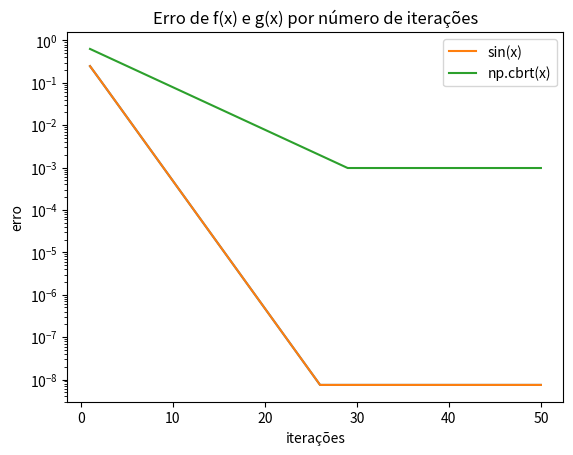

Here is the Python script that generated this plot: (Note: this script raises an exception after producing the figure.)
import numpy as np
import matplotlib.pyplot as plt

def bissecao_pts(f, a, b, xtol=1e-8, ytol=1e-8, maxiter=100):
    pts=[]
    m = (a+b)/2
    fm = f(m)
    iters=1
    pts.append(m)
    while (abs(b-a) >= xtol) and (iters < maxiter) and (abs(fm) > ytol):
        if fm*f(a) < 0:
            b = m
            m = (a+b)/2
            fm = f(m)
            if a not in pts:
                pts.append(a)
            if m not in pts:
                pts.append(m)
        else:
            a = m
            m = (a+b)/2
            fm = f(m)
            if m not in pts:
                pts.append(m)
        iters+=1
    return pts

def p(a): 
    def f(x): return np.tan(x)-a
    return f

pts = bissecao_pts(p(1),0,np.pi/2, ytol=0)
assert abs(pts[-1]-np.pi/4) < 1e-8

for a in np.logspace(1,4):
    pts = bissecao_pts(p(a),0,np.pi/2, xtol=0)
    assert 1e-10 < abs(np.tan(pts[-1])-a) < 1e-8, (a, abs(np.tan(pts[-1])-a), len(pts))
    assert 1e-8 < abs(np.tan(pts[-2])-a)

for n in range(2,10):
    pts = bissecao_pts(p(n),0,np.pi/2, xtol=0)
    assert 25 < len(pts) < 35

a = -1+1e-12
b = 1/2

f = lambda x: np.sin(x)
niters = []
y = []
for i in np.linspace(1,50, 50):
    niters.append(i)
    y.append(f(bissecao_pts(f, a, b, maxiter=i)[-1]))

plt.plot(niters, np.abs(y))
plt.title("Erro de f(x) por número de iterações")
plt.xlabel("iterações")
plt.ylabel("Erro");


g = lambda x: np.cbrt(x)
niters = []
fys = []
gys = []
for i in np.linspace(1,50, 50):
    niters.append(i)
    fys.append(f(bissecao_pts(f, a, b, maxiter=i)[-1]))
    gys.append(g(bissecao_pts(g, a, b, maxiter=i)[-1]))

plt.semilogy(niters, np.abs(fys), label="sin(x)")
plt.semilogy(niters, np.abs(gys), label="np.cbrt(x)")
plt.xlabel("iterações")
plt.ylabel("erro")
plt.title("Erro de f(x) e g(x) por número de iterações")
plt.legend()
ax = plt.gca()

assert len(ax.lines) == 2
assert len(ax.legend().texts) == 2

assert ax.title.get_text() != ""
assert ax.get_xlabel() != ""
assert ax.get_ylabel() != ""

xs = np.linspace(-2,2,num=100)
fs = f(xs)
gs = g(xs)
plt.plot(xs, fs, label="f(x) = sin(x)")
plt.plot(xs, gs, label="g(x) = np.cbrt(x)")
plt.xlabel("x")
plt.ylabel("y")
plt.title("Gráfico de f(x) e g(x)")
plt.legend()
plt.grid()
plt.show()

xs = np.linspace(0,0.01,num=100)
fs = f(xs)
gs = g(xs)
plt.plot(xs, fs, label="f(x) = sin(x)")
plt.plot(xs, gs, label="g(x) = np.cbrt(x)")
plt.xlabel("x")
plt.ylabel("y")
plt.title("Gráfico de f(x) e g(x)")
plt.legend()
plt.grid()
plt.show()

def h(x):
    return np.sign(x) / np.log(np.abs(x))

x = np.linspace(-0.05,0.05, num=1000)
y = h(x)
plt.plot(x,y)
plt.title("h(x) em uma vizinhança de x=0")
plt.xlabel("x")
plt.ylabel("y")
ax = plt.gca()

assert ax.title.get_text() != ""
assert len(ax.lines) == 1

x2 = np.linspace(1,50, num=50)
fy = []
gy = []
hy = []
for i in x2:
    fy.append(abs(f(bissecao_pts(f, a, b, maxiter=i)[-1])))
    gy.append(abs(g(bissecao_pts(g, a, b, maxiter=i)[-1])))
    hy.append(abs(h(bissecao_pts(h, a, b, maxiter=i)[-1])))
plt.plot(x2,fy, label="f(x)")
plt.plot(x2,gy, label="g(x)")
plt.plot(x2,hy, label="h(x)")
plt.legend()
plt.title("Erros de f(x), h(x) e g(x) pelo número de iterações")
plt.xlabel("iterações")
plt.ylabel("Erro")
ax = plt.gca()

assert len(ax.lines) == 3
assert len(ax.legend().texts) == 3
assert ax.title.get_text() != ""
assert ax.get_xlabel() != ""
assert ax.get_ylabel() != ""

def h2(y): # y = h(x)
    # Achar um x, h(x) - y = 0
    def inv(x):
        return h(x) - y
    x2 = bissecao_pts(inv, a, -a, maxiter=350, ytol=0, xtol=0)[-1]
    return x2 # x2 é o x em h(x) = y

for x in np.linspace(-1+1e-8,1-1e-8,200):
    assert abs(h2(h(x))-x) < 1e-15, (x, x - h2(h(x)))
    assert abs(h(h2(x))-x) < 1e-15, (x, x - h(h2(x)))

x2 = np.linspace(1,30, num=30)
fy = []
gy = []
hy = []
h2y =[]
for i in x2:
    fy.append(abs(f(bissecao_pts(f, a, b, maxiter=i)[-1])))
    gy.append(abs(g(bissecao_pts(g, a, b, maxiter=i)[-1])))
    hy.append(abs(h(bissecao_pts(h, a, b, maxiter=i)[-1])))
    h2y.append(abs(h2(bissecao_pts(h2, a, b, maxiter=i)[-1])))
plt.plot(x2,fy, label="f(x)")
plt.plot(x2,gy, label="g(x)")
plt.plot(x2,hy, label="h(x)")
plt.plot(x2,h2y, label="h2(x)")
plt.legend()
plt.title("Erros de f(x), h(x), g(x) e h2(x) pelo número de iterações")
plt.xlabel("iterações")
plt.ylabel("Erro")
ax = plt.gca()